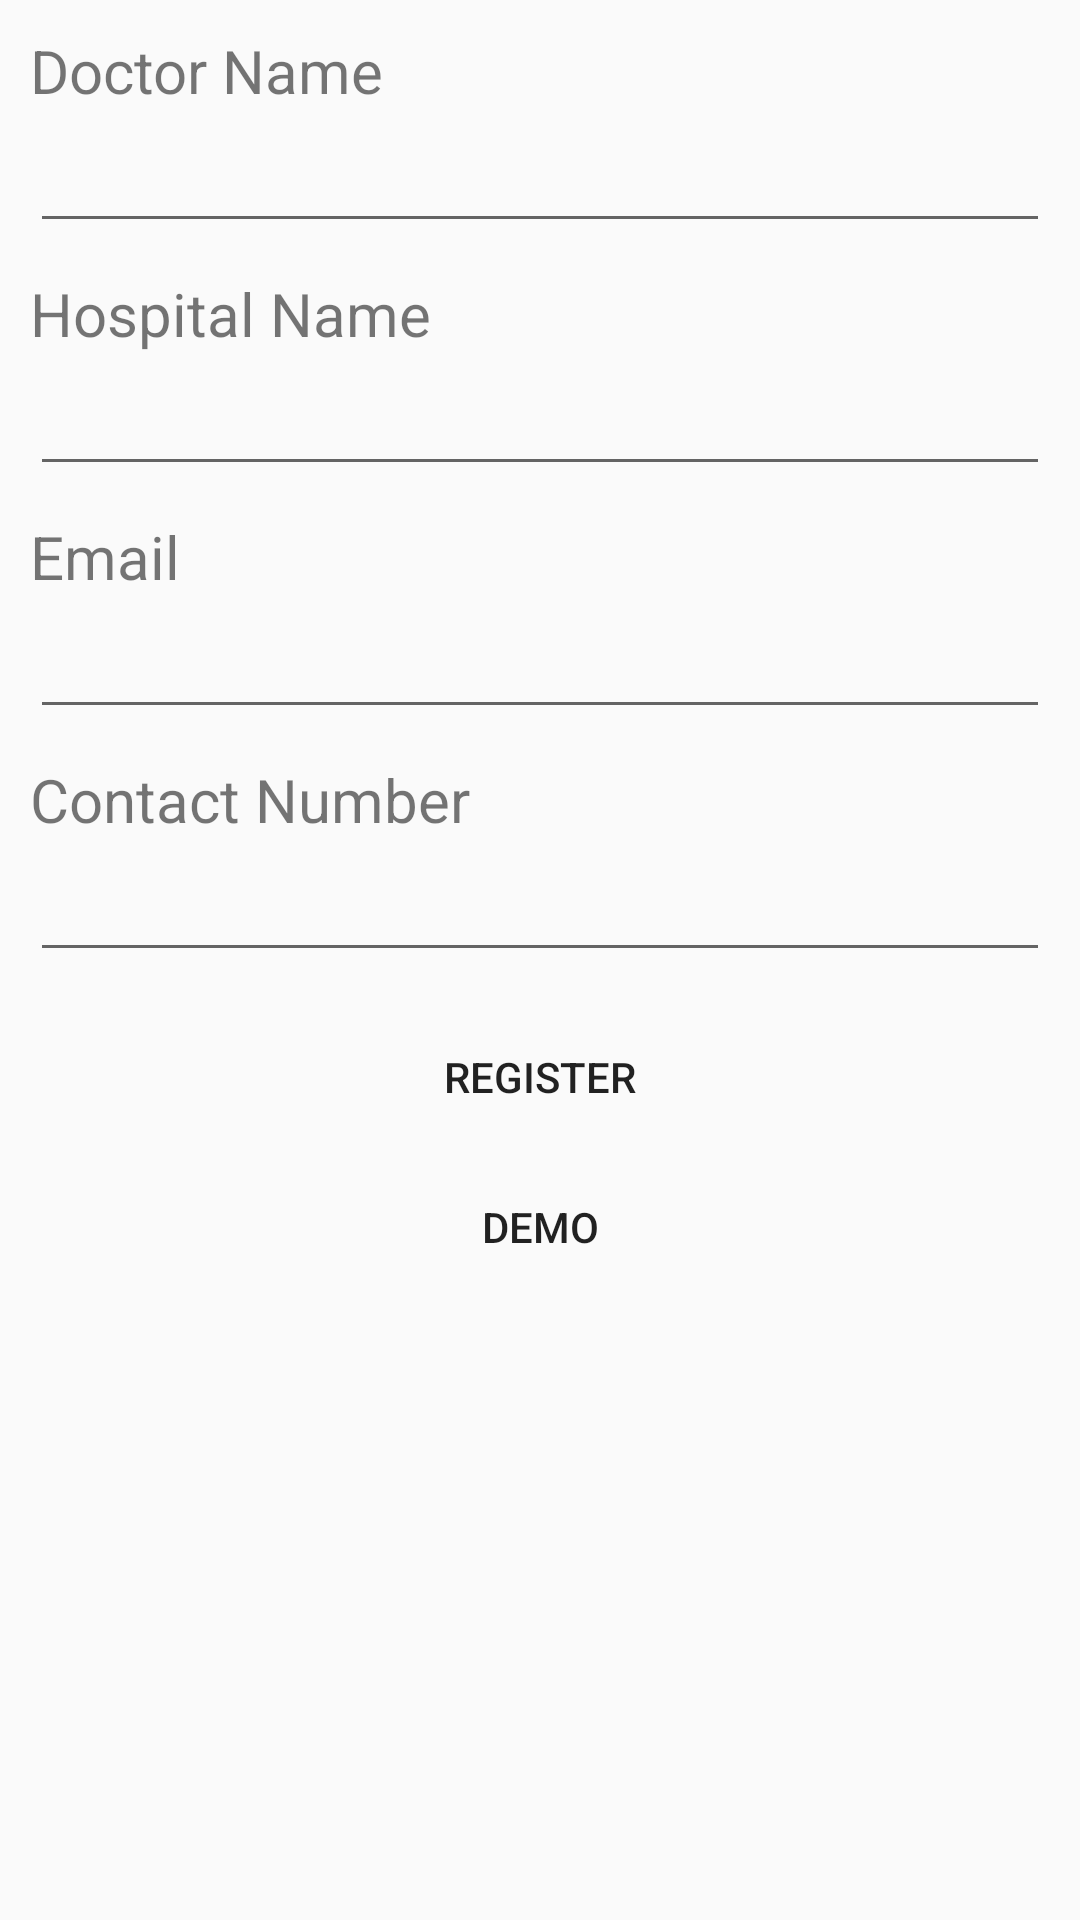

Produce the Android XML layout that renders to this screen, including the resource entries it uses.
<!-- AndroidManifest.xml: application theme AppTheme -->
<!-- res/layout/register.xml -->
<LinearLayout xmlns:android="http://schemas.android.com/apk/res/android"
    xmlns:tools="http://schemas.android.com/tools"
    android:layout_width="match_parent"
    android:padding="10dp"
    android:orientation="vertical"
    android:layout_height="match_parent"
    android:background="@drawable/login_back1">


    <TextView
        android:text="Doctor Name"
        android:layout_width="wrap_content"
        android:layout_height="wrap_content"
        android:textSize="20dp"/>

    <EditText
        android:id="@+id/dName"
        android:layout_width="match_parent"
        android:layout_marginBottom="10dp"
        android:layout_height="wrap_content"
        android:textSize="20dp"/>

    <TextView
        android:text="Hospital Name"
        android:layout_width="wrap_content"
        android:layout_height="wrap_content"
        android:textSize="20dp"/>

    <EditText
        android:id="@+id/hName"
        android:layout_width="match_parent"
        android:layout_marginBottom="10dp"
        android:layout_height="wrap_content"
        android:textSize="20dp"/>

    <TextView
        android:text="Email"
        android:layout_width="wrap_content"
        android:layout_height="wrap_content"
        android:textSize="20dp"/>

    <EditText
        android:id="@+id/eEmail"
        android:layout_width="match_parent"
        android:layout_marginBottom="10dp"
        android:layout_height="wrap_content"
        android:textSize="20dp"/>

    <TextView
        android:text="Contact Number"
        android:layout_width="wrap_content"
        android:layout_height="wrap_content"
        android:textSize="20dp"/>

    <EditText
        android:id="@+id/cNumber"
        android:layout_width="match_parent"
        android:inputType="number"
        android:layout_marginBottom="10dp"
        android:layout_height="wrap_content"
        android:textSize="20dp"/>

    <Button
        android:id="@+id/bRegister"
        android:layout_width="match_parent"
        android:layout_height="50dp"
        android:background="@drawable/btn"
        android:text="Register" />

    <Button
        android:id="@+id/bDemo"
        android:layout_width="match_parent"
        android:layout_height="50dp"
        android:background="@drawable/btn"
        android:text="Demo" />

</LinearLayout>
<!-- resources referenced by this layout -->
<resources>
  <style name="AppTheme" parent="Theme.AppCompat.Light.DarkActionBar">
          
          <item name="colorPrimary">@color/colorPrimary</item>
          <item name="colorPrimaryDark">@color/colorPrimaryDark</item>
          <item name="colorAccent">@color/colorAccent</item>
      </style>
  <color name="colorPrimary">#3f51b5</color>
  <color name="colorPrimaryDark">#303F9F</color>
  <color name="colorAccent">#FF4081</color>
</resources>
